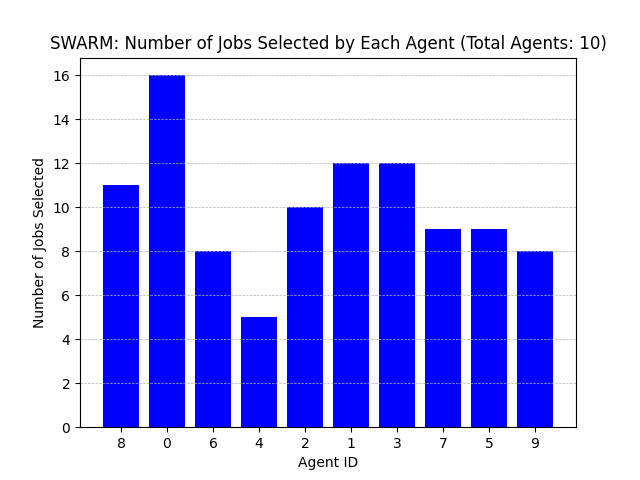

The data file committed next to this chart (first rows):
Agent ID, Number of Jobs Selected
8, 11
0, 16
6, 8
4, 5
2, 10
1, 12
3, 12
7, 9
5, 9
9, 8
